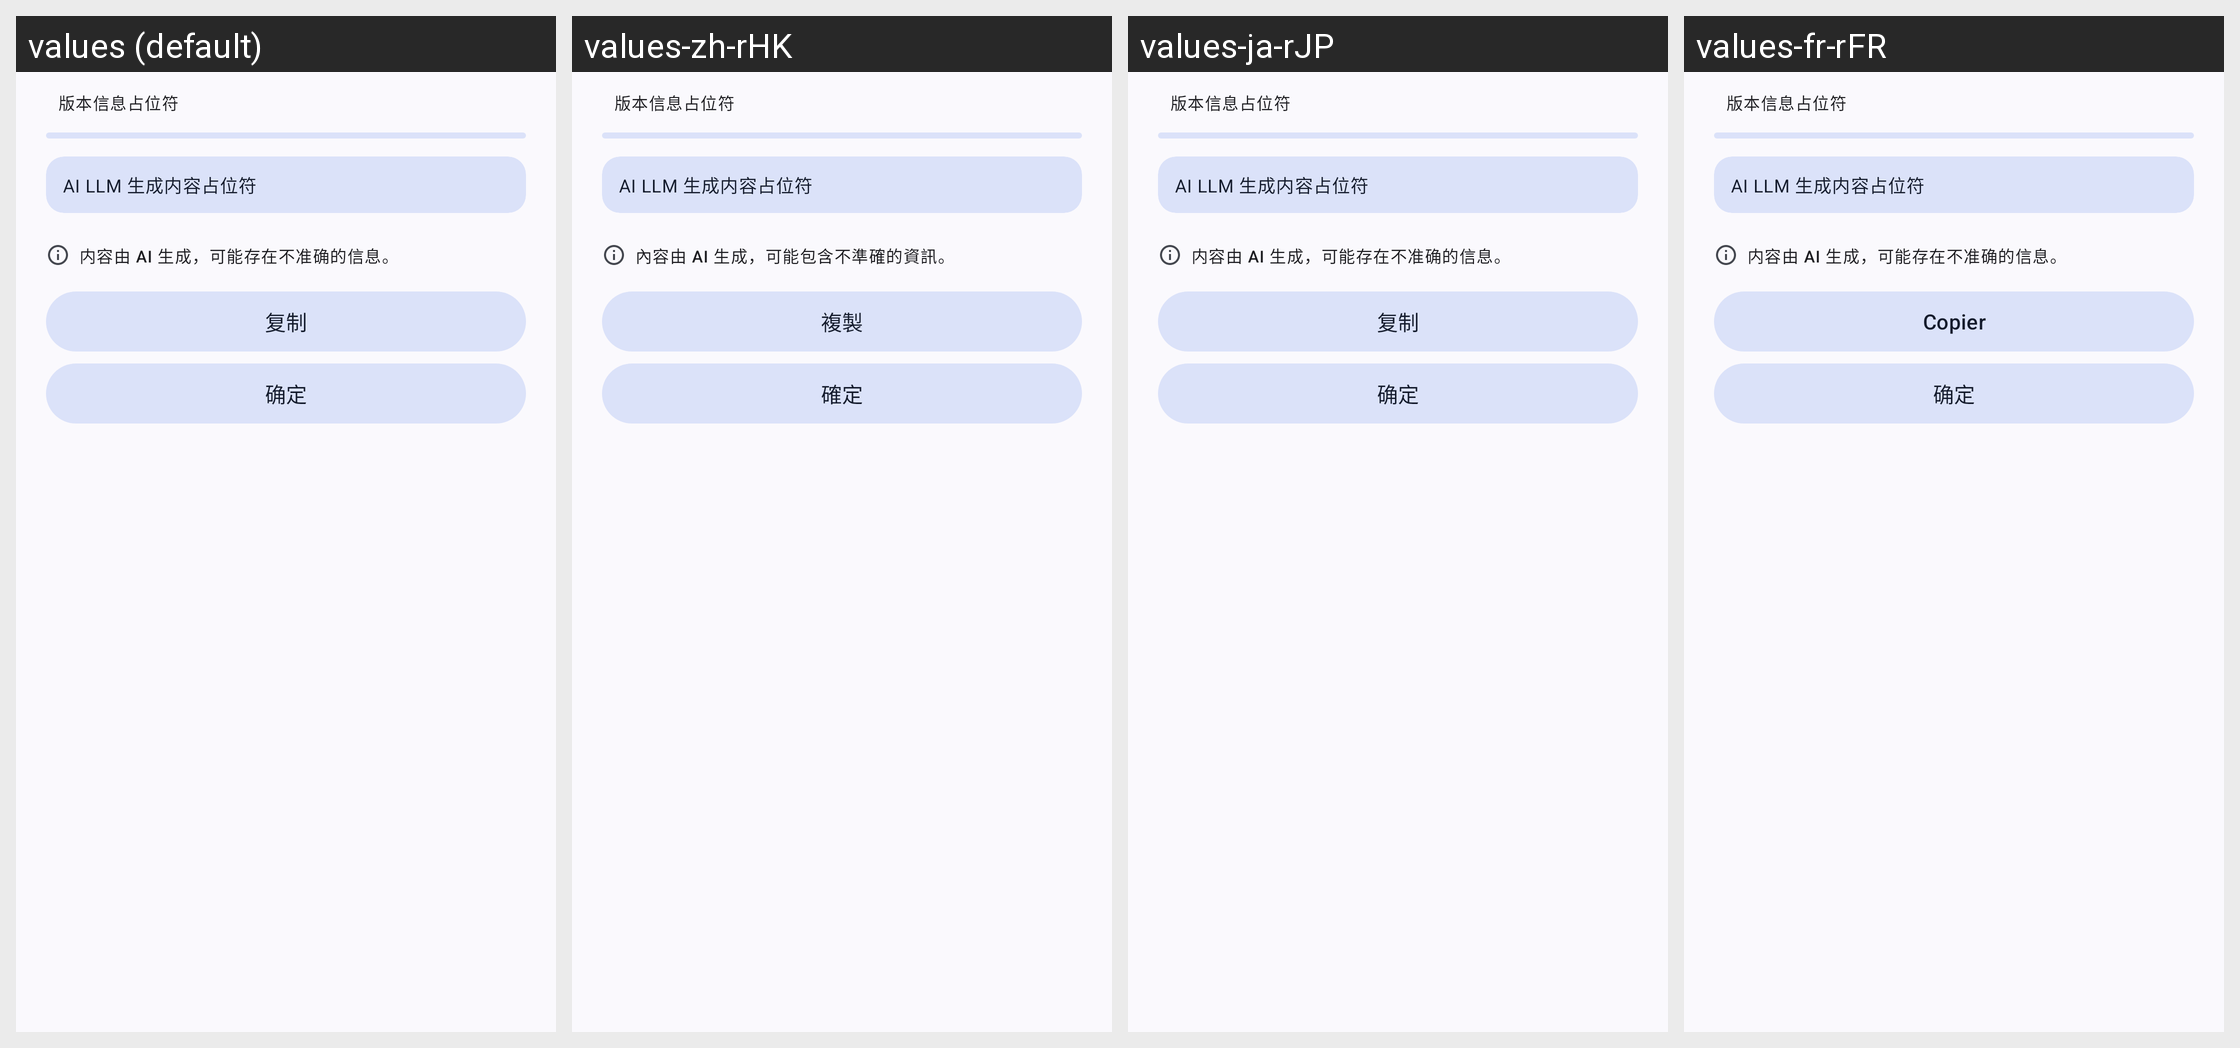

This grid shows one Android layout under several languages. Give, for every string resource on the screen, its name, the default text and each shown locale's text.
Android screen res/layout/dialog_changes_llm_inference.xml rendered under 4 locales, left to right: values (default), values-zh-rHK, values-ja-rJP, values-fr-rFR. Device: Nexus 5 (rendered at 1080×1920; each locale shown at half size, 540×960, under a caption strip naming it); theme Theme.QQVersionList.
Other locales in the repository, not shown: values-ar-rSA, values-en-rUS, values-es-rES, values-ko-rKR, values-ru-rRU, values-zh-rCN.
Strings drawn on this screen, with the default value and each locale's value (text and hints the layout hard-codes, and strings that could not be matched under every locale, appear in the picture but are not listed):

genByAITips
  values: 内容由 AI 生成，可能存在不准确的信息。
  values-zh-rHK: 內容由 AI 生成，可能包含不準確的資訊。
  values-ja-rJP: 内容由 AI 生成，可能存在不准确的信息。
  values-fr-rFR: 内容由 AI 生成，可能存在不准确的信息。

copy
  values: 复制
  values-zh-rHK: 複製
  values-ja-rJP: 复制
  values-fr-rFR: Copier

done
  values: 确定
  values-zh-rHK: 確定
  values-ja-rJP: 确定
  values-fr-rFR: 确定
